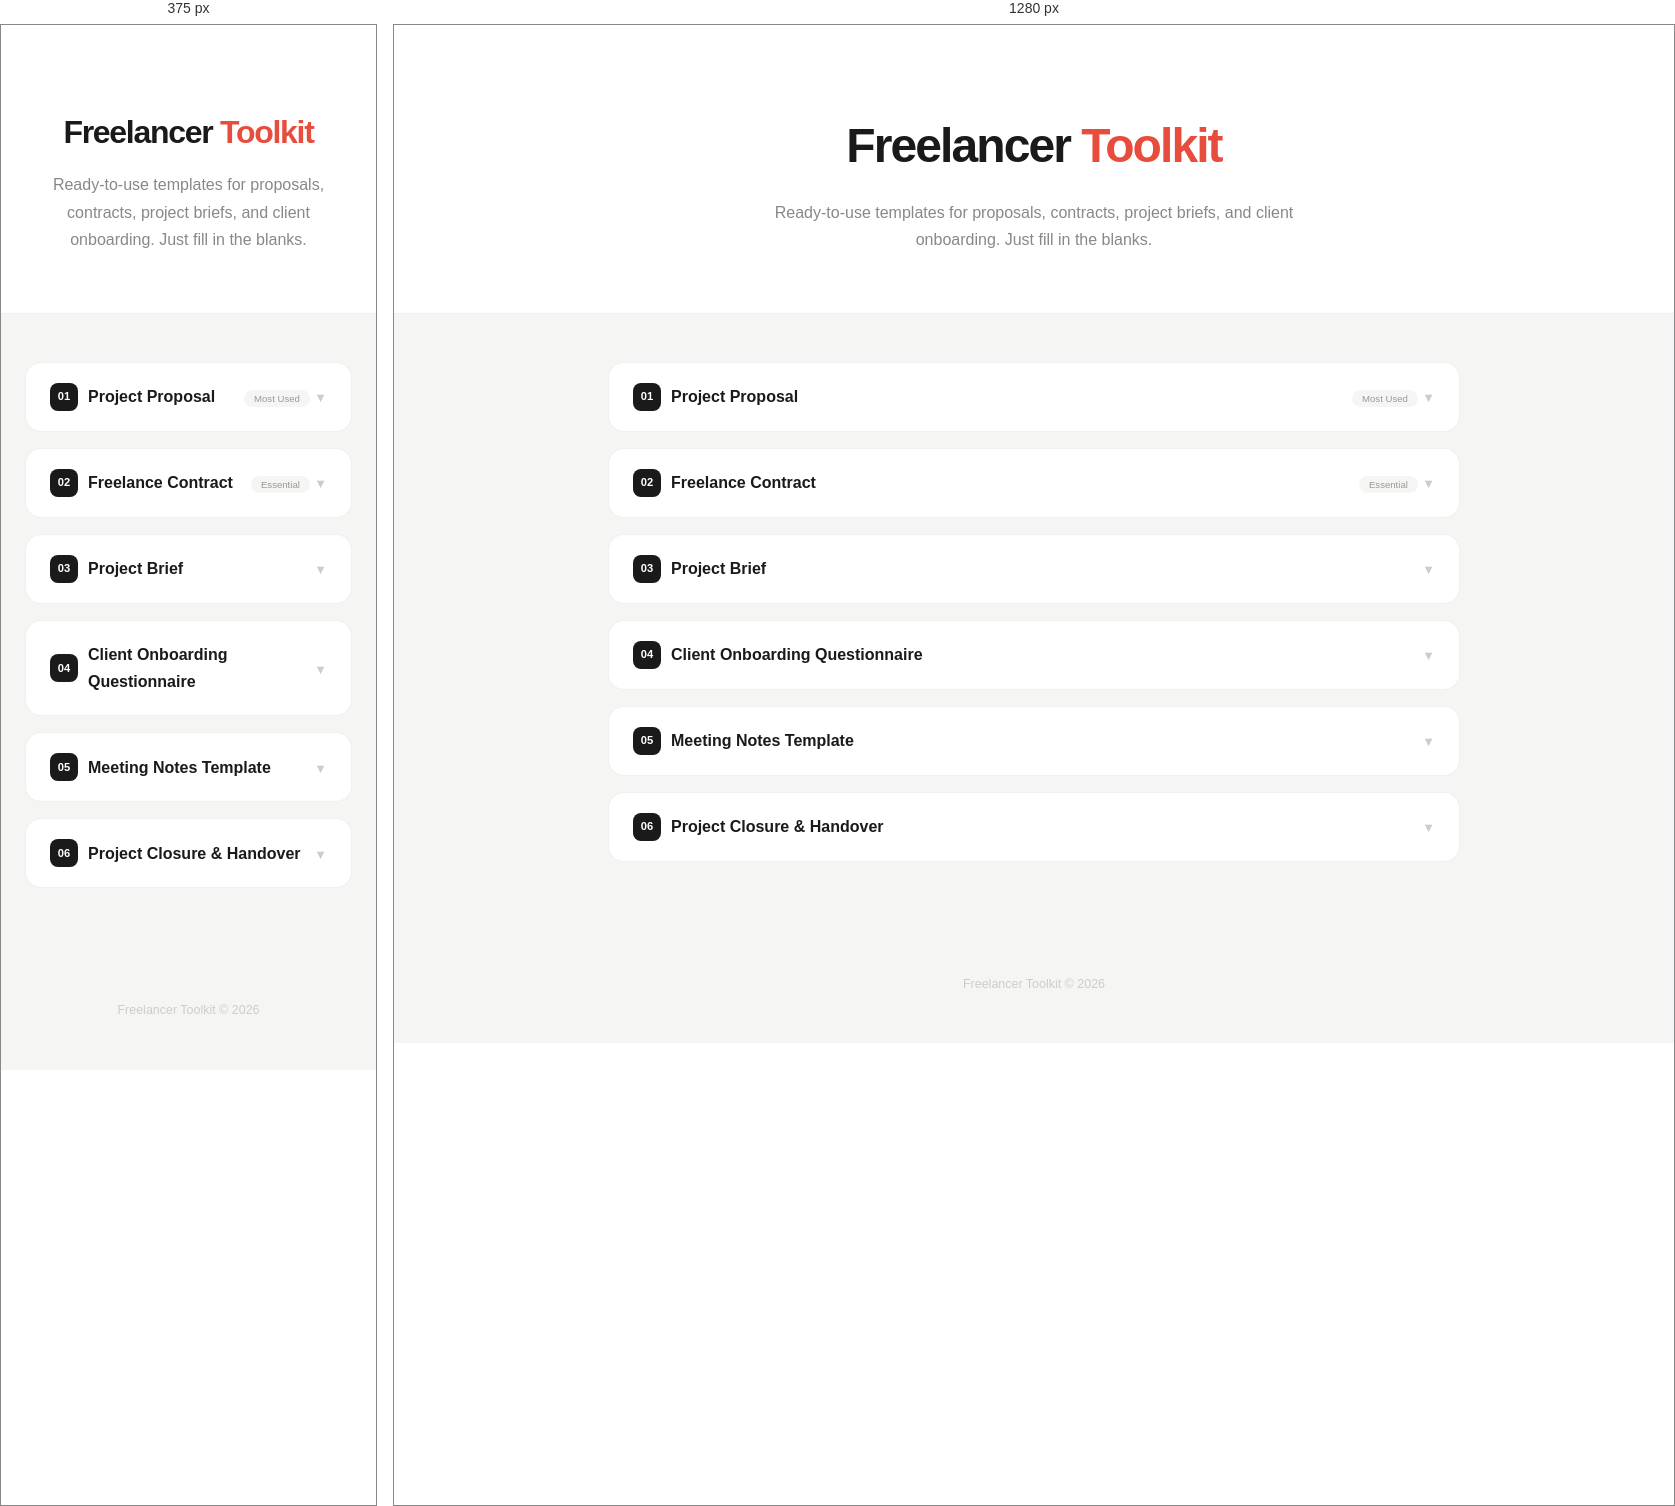
Rendered at 375 px and 1280 px, left to right.

<!-- file: index.html -->
<!DOCTYPE html>
<html lang="en">
<head>
<meta charset="UTF-8">
<meta name="viewport" content="width=device-width, initial-scale=1.0">
<title>Freelancer Toolkit - Proposal, Contract & Brief Templates</title>
<link href="https://fonts.googleapis.com/css2?family=Sora:wght@400;500;600;700&display=swap" rel="stylesheet">
<style>
*{margin:0;padding:0;box-sizing:border-box}
body{font-family:'Sora',system-ui,sans-serif;background:#f5f5f3;color:#555;line-height:1.7}
.hero{text-align:center;padding:80px 24px 60px;background:#fff;border-bottom:1px solid rgba(0,0,0,0.06)}
.hero h1{font-size:3rem;font-weight:700;color:#1a1a1a;letter-spacing:-0.04em;margin-bottom:12px}
.hero h1 span{color:#e74c3c}
.hero p{font-size:1rem;color:#888;max-width:520px;margin:0 auto}
.container{max-width:900px;margin:0 auto;padding:48px 24px}
.template-card{background:#fff;border:1px solid rgba(0,0,0,0.06);border-radius:16px;margin-bottom:16px;overflow:hidden;transition:all 0.2s}
.template-card:hover{box-shadow:0 4px 16px rgba(0,0,0,0.05)}
.template-header{display:flex;justify-content:space-between;align-items:center;padding:20px 24px;cursor:pointer}
.template-header h2{font-size:1rem;font-weight:600;color:#1a1a1a;display:flex;align-items:center;gap:10px}
.template-header .num{width:28px;height:28px;background:#1a1a1a;color:#fff;border-radius:8px;display:flex;align-items:center;justify-content:center;font-size:0.7rem;font-weight:700;flex-shrink:0}
.template-header .badge{font-size:0.6rem;padding:3px 10px;border-radius:99px;background:#f5f5f3;color:#999}
.template-header .arrow{color:#ccc;transition:transform 0.3s;font-size:0.8rem}
.template-card.open .arrow{transform:rotate(180deg)}
.template-body{max-height:0;overflow:hidden;transition:max-height 0.4s}
.template-card.open .template-body{max-height:3000px}
.template-content{padding:0 24px 24px;border-top:1px solid rgba(0,0,0,0.04)}
.template-content pre{background:#f5f5f3;border:1px solid rgba(0,0,0,0.06);border-radius:12px;padding:20px;font-family:'Sora',sans-serif;font-size:0.82rem;color:#333;line-height:1.8;white-space:pre-wrap;overflow-x:auto;margin-top:16px}
.template-content .copy-all{margin-top:12px;padding:10px 20px;background:#1a1a1a;color:#fff;border:none;border-radius:10px;font-size:0.78rem;font-weight:600;cursor:pointer;font-family:inherit}
.template-content .copy-all:hover{background:#333}
.template-content .desc{font-size:0.82rem;color:#888;margin-top:16px;margin-bottom:4px}
.footer{text-align:center;padding:48px 24px;font-size:0.78rem;color:#ccc}
@media(max-width:600px){.hero h1{font-size:2rem}}
</style>
</head>
<body>
<div class="hero">
  <h1>Freelancer <span>Toolkit</span></h1>
  <p>Ready-to-use templates for proposals, contracts, project briefs, and client onboarding. Just fill in the blanks.</p>
</div>
<div class="container">

<div class="template-card" onclick="this.classList.toggle('open')">
<div class="template-header"><h2><span class="num">01</span>Project Proposal</h2><div><span class="badge">Most Used</span> <span class="arrow">&#9660;</span></div></div>
<div class="template-body"><div class="template-content">
<p class="desc">Send this to potential clients to outline your approach, timeline, and pricing.</p>
<pre>
PROJECT PROPOSAL
================

Prepared for: [Client Name]
Prepared by: [Your Name / Business]
Date: [Date]

---

1. PROJECT OVERVIEW
[Brief description of what the client needs and why they reached out to you.]

2. SCOPE OF WORK
We will deliver the following:
- [Deliverable 1: e.g., Website redesign - 5 pages]
- [Deliverable 2: e.g., Mobile-responsive design]
- [Deliverable 3: e.g., SEO optimization]
- [Deliverable 4: e.g., Content migration]

Out of scope:
- [Item not included]
- [Item not included]

3. TIMELINE
| Phase          | Duration    | Deliverable              |
|----------------|-------------|--------------------------|
| Discovery      | Week 1      | Research & strategy doc  |
| Design         | Week 2-3    | Mockups & revisions      |
| Development    | Week 4-5    | Coded pages              |
| Testing/Launch | Week 6      | QA, launch, handover     |

4. INVESTMENT
| Item                    | Cost        |
|-------------------------|-------------|
| [Service 1]             | $[amount]   |
| [Service 2]             | $[amount]   |
| [Service 3]             | $[amount]   |
|-------------------------|-------------|
| Total                   | $[total]    |

Payment terms: 50% upfront, 50% on completion.

5. WHY US
- [Unique qualification 1]
- [Years of experience]
- [Relevant past project]

6. NEXT STEPS
1. Sign this proposal
2. Pay 50% deposit
3. Kick-off call scheduled within 48 hours

Accepted by: _______________  Date: ___________
</pre>
<button class="copy-all" onclick="event.stopPropagation();copyTemplate(this)">Copy Template</button>
</div></div>
</div>

<div class="template-card" onclick="this.classList.toggle('open')">
<div class="template-header"><h2><span class="num">02</span>Freelance Contract</h2><div><span class="badge">Essential</span> <span class="arrow">&#9660;</span></div></div>
<div class="template-body"><div class="template-content">
<p class="desc">Protect yourself and your client with a clear agreement.</p>
<pre>
FREELANCE SERVICE AGREEMENT
============================

This agreement is between:

Client: [Client Name], [Company], [Address]
Freelancer: [Your Name], [Business Name], [Address]

Effective Date: [Date]

---

1. SERVICES
The Freelancer agrees to provide the following services:
- [Service description]
- [Deliverables list]

2. TIMELINE
- Start date: [Date]
- End date: [Date]
- Milestones: [List key milestones]

3. COMPENSATION
- Total fee: $[Amount]
- Payment schedule:
  - 50% ($[amount]) due upon signing
  - 50% ($[amount]) due upon completion
- Late payment fee: 5% per month on overdue balance

4. REVISIONS
- [Number] rounds of revisions included
- Additional revisions billed at $[rate]/hour

5. INTELLECTUAL PROPERTY
- All work product transfers to Client upon full payment
- Freelancer retains the right to display work in portfolio

6. CONFIDENTIALITY
Both parties agree to keep project details confidential.

7. TERMINATION
- Either party may terminate with [X] days written notice
- Client pays for all work completed up to termination date

8. LIABILITY
Freelancer's total liability shall not exceed the total fee paid.

Signatures:

Client: _______________  Date: ___________
Freelancer: _______________  Date: ___________
</pre>
<button class="copy-all" onclick="event.stopPropagation();copyTemplate(this)">Copy Template</button>
</div></div>
</div>

<div class="template-card" onclick="this.classList.toggle('open')">
<div class="template-header"><h2><span class="num">03</span>Project Brief</h2><div><span class="arrow">&#9660;</span></div></div>
<div class="template-body"><div class="template-content">
<p class="desc">Send to clients before starting to gather all requirements in one place.</p>
<pre>
PROJECT BRIEF
=============

Project Name: [Name]
Client: [Client Name]
Date: [Date]
Prepared by: [Your Name]

---

1. BACKGROUND
[What does the client's business do? Who are their customers?]

2. OBJECTIVES
What should this project achieve?
- [Objective 1: e.g., Increase online sales by 20%]
- [Objective 2: e.g., Improve brand perception]
- [Objective 3: e.g., Launch in new market]

3. TARGET AUDIENCE
- Demographics: [Age, location, income]
- Psychographics: [Values, interests, pain points]
- Current behavior: [How do they currently solve this problem?]

4. COMPETITORS
| Competitor    | Strengths         | Weaknesses         |
|---------------|-------------------|--------------------|
| [Name 1]      | [What they do well]| [Where they fall short] |
| [Name 2]      | [Strength]        | [Weakness]         |
| [Name 3]      | [Strength]        | [Weakness]         |

5. SCOPE & DELIVERABLES
- [Deliverable 1]
- [Deliverable 2]
- [Deliverable 3]

6. BRAND GUIDELINES
- Colors: [Primary, Secondary]
- Fonts: [Heading font, Body font]
- Tone of voice: [Professional / Casual / Playful]
- Existing assets: [Logo, photos, copy]

7. TIMELINE & BUDGET
- Desired launch date: [Date]
- Budget range: $[min] - $[max]

8. SUCCESS METRICS
How will we measure success?
- [KPI 1: e.g., Conversion rate > 3%]
- [KPI 2: e.g., Page load time < 2s]
</pre>
<button class="copy-all" onclick="event.stopPropagation();copyTemplate(this)">Copy Template</button>
</div></div>
</div>

<div class="template-card" onclick="this.classList.toggle('open')">
<div class="template-header"><h2><span class="num">04</span>Client Onboarding Questionnaire</h2><div><span class="arrow">&#9660;</span></div></div>
<div class="template-body"><div class="template-content">
<p class="desc">Send this to new clients to gather everything you need before starting.</p>
<pre>
CLIENT ONBOARDING QUESTIONNAIRE
================================

Welcome! Please fill out this form so we can get started.

BASIC INFO
- Business name:
- Website (if any):
- Industry:
- Main contact name:
- Email:
- Phone:

ABOUT YOUR BUSINESS
- What does your business do in one sentence?
- Who is your ideal customer?
- What makes you different from competitors?
- What are your top 3 business goals this year?

PROJECT DETAILS
- What do you need help with?
- What's the most important outcome of this project?
- Do you have a deadline?
- What's your budget range?

BRAND & DESIGN
- Do you have brand guidelines? (Y/N)
- Share your logo and brand colors:
- What websites/brands do you admire? (share 3 links)
- Any specific things you DON'T want?

CONTENT
- Will you provide the copy/text? (Y/N)
- Will you provide images/photos? (Y/N)
- Do you need help with content creation?

ACCESS & ACCOUNTS
- Website hosting provider:
- Domain registrar:
- Social media accounts (list all):
- Analytics access? (Y/N)

COMMUNICATION
- Preferred communication method: (Email / Slack / WhatsApp)
- Best time to reach you:
- How often do you want updates? (Daily / Weekly)
</pre>
<button class="copy-all" onclick="event.stopPropagation();copyTemplate(this)">Copy Template</button>
</div></div>
</div>

<div class="template-card" onclick="this.classList.toggle('open')">
<div class="template-header"><h2><span class="num">05</span>Meeting Notes Template</h2><div><span class="arrow">&#9660;</span></div></div>
<div class="template-body"><div class="template-content">
<pre>
MEETING NOTES
=============

Date: [Date]
Attendees: [Names]
Project: [Project Name]

---

AGENDA
1. [Topic 1]
2. [Topic 2]
3. [Topic 3]

KEY DECISIONS
- [Decision 1]
- [Decision 2]

ACTION ITEMS
| Task                  | Owner       | Deadline    |
|-----------------------|-------------|-------------|
| [Task 1]              | [Name]      | [Date]      |
| [Task 2]              | [Name]      | [Date]      |
| [Task 3]              | [Name]      | [Date]      |

NOTES
[Additional context or discussion points]

NEXT MEETING
Date: [Date] | Time: [Time]
</pre>
<button class="copy-all" onclick="event.stopPropagation();copyTemplate(this)">Copy Template</button>
</div></div>
</div>

<div class="template-card" onclick="this.classList.toggle('open')">
<div class="template-header"><h2><span class="num">06</span>Project Closure & Handover</h2><div><span class="arrow">&#9660;</span></div></div>
<div class="template-body"><div class="template-content">
<pre>
PROJECT CLOSURE & HANDOVER
==========================

Project: [Name]
Client: [Client Name]
Completion Date: [Date]

---

DELIVERABLES COMPLETED
[x] [Deliverable 1]
[x] [Deliverable 2]
[x] [Deliverable 3]

ACCESS & CREDENTIALS TRANSFERRED
- Hosting: [Provider] - login sent to [email]
- Domain: [Registrar] - transferred to client
- Analytics: [Access granted]
- Source files: [Shared via Google Drive / link]

DOCUMENTATION PROVIDED
- User guide / how-to document
- Style guide / brand assets
- Technical documentation

MAINTENANCE & SUPPORT
- [X] days of free bug fixes included (until [date])
- Ongoing support available at $[rate]/hour
- Recommended next steps:
  1. [Suggestion 1]
  2. [Suggestion 2]

FEEDBACK
We'd love your feedback! Please leave a testimonial at [link].

Thank you for working with us!
</pre>
<button class="copy-all" onclick="event.stopPropagation();copyTemplate(this)">Copy Template</button>
</div></div>
</div>

</div>
<div class="footer">Freelancer Toolkit &copy; 2026</div>

<script>
function copyTemplate(btn){const pre=btn.previousElementSibling;navigator.clipboard.writeText(pre.textContent.trim()).then(()=>{btn.textContent='Copied!';setTimeout(()=>btn.textContent='Copy Template',1500)});}
</script>
</body>
</html>